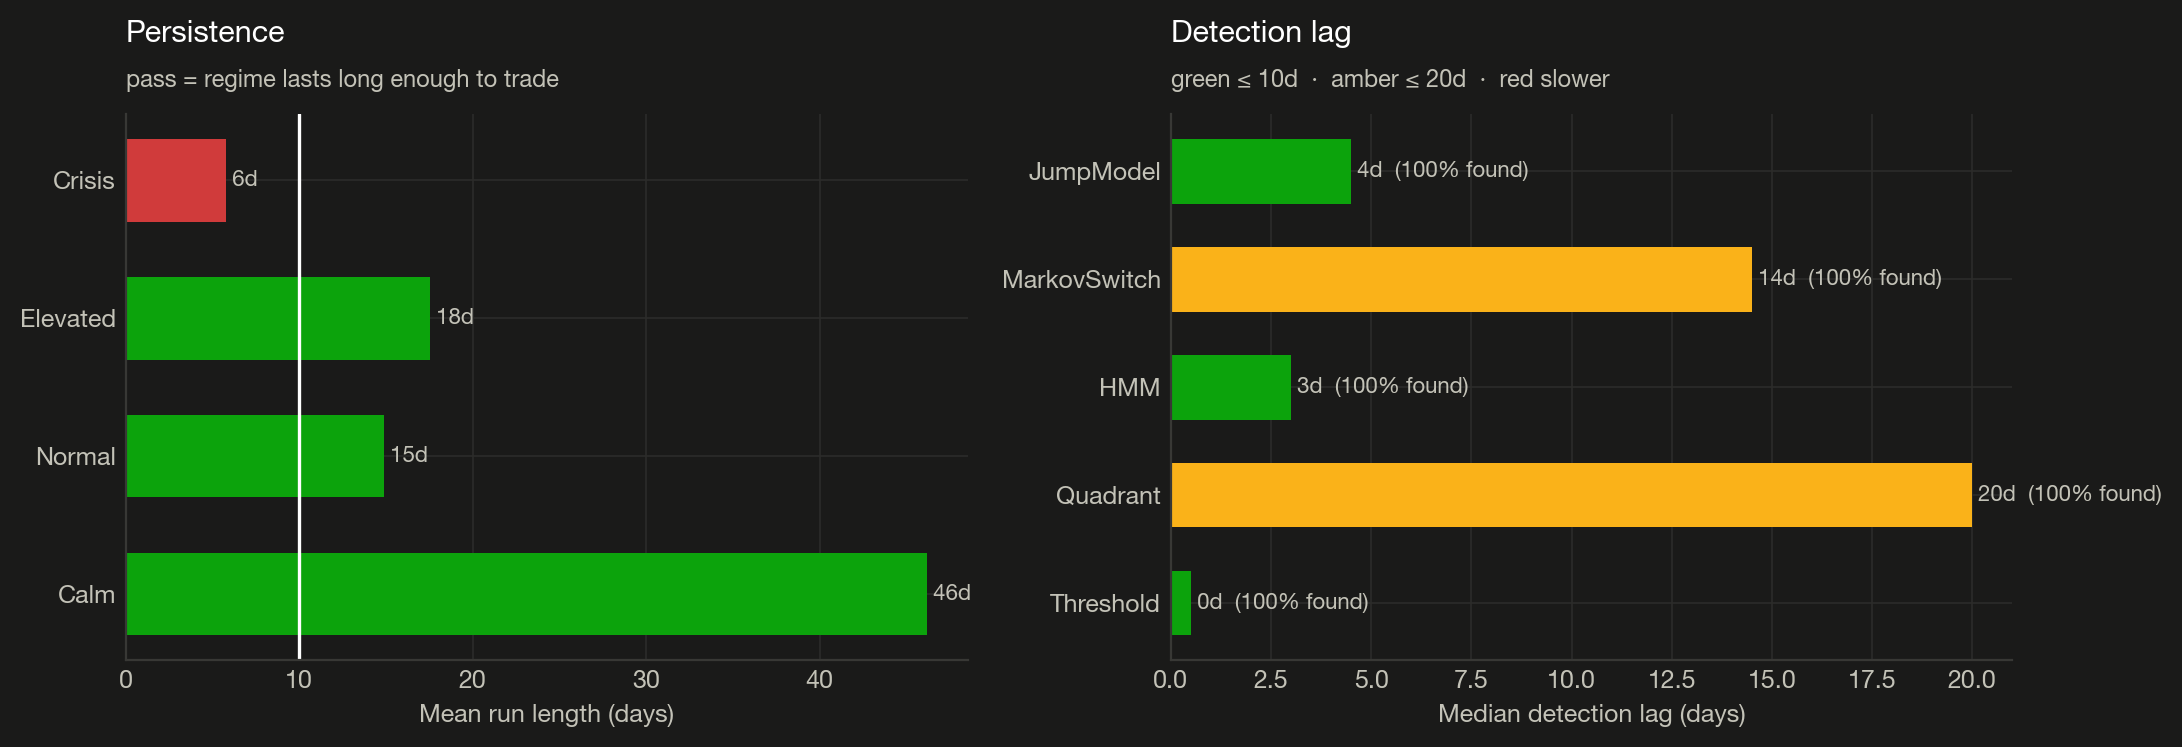

The file beside this chart, header and first rows:
, regime, occupancy, n_episodes, mean_run_days, median_run_days, max_run_days
0, Calm, 0.4299, 14, 46.21, 28.0, 130
1, Normal, 0.2173, 22, 14.86, 12.0, 31
2, Elevated, 0.3143, 27, 17.52, 14.0, 56
3, Crisis, 0.03854, 10, 5.8, 1.0, 29
